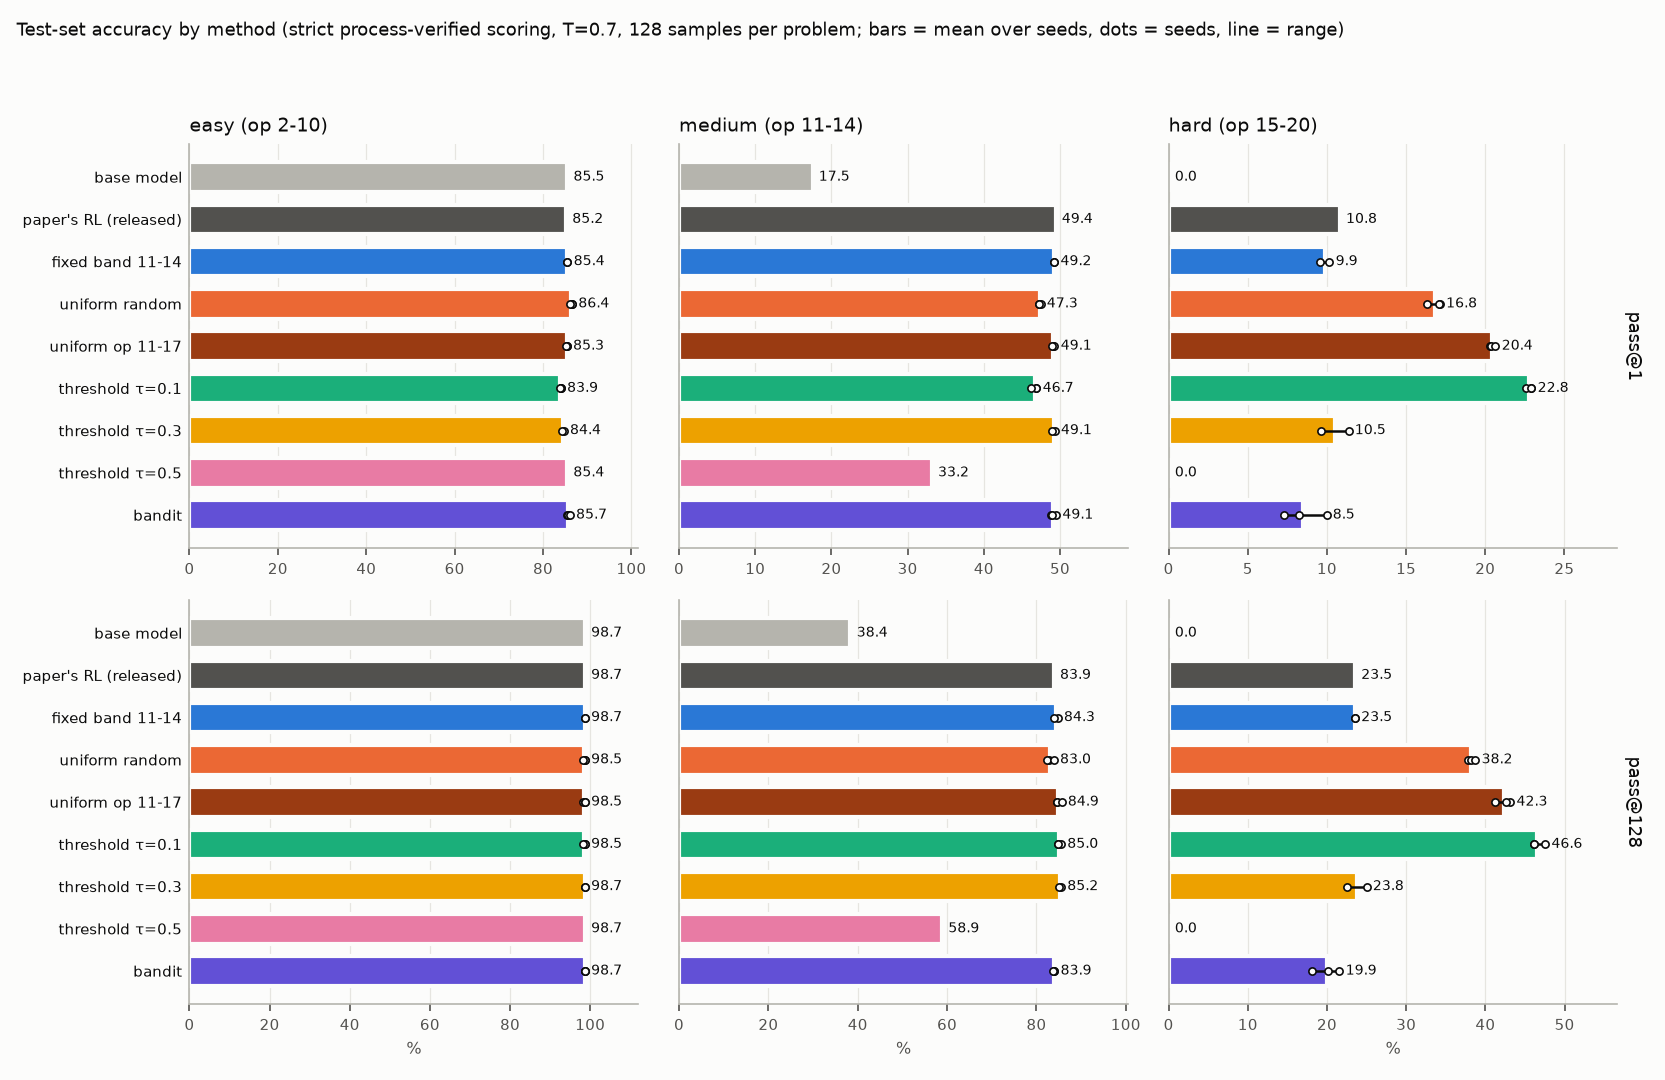

The file beside this chart, header and first rows:
method, split, n_seeds, seeds, pass@1_mean, pass@1_min, pass@1_max, pass@8_mean, pass@8_min, pass@8_max, pass@128_mean, pass@128_min, pass@128_max, newly_solved_mean, newly_solved_min, newly_solved_max
base, test_easy, 1, 0, 85.47, 85.47, 85.47, 96.52, 96.52, 96.52, 98.67, 98.67, 98.67, , , 
base, test_medium, 1, 0, 17.52, 17.52, 17.52, 29.6, 29.6, 29.6, 38.38, 38.38, 38.38, , , 
base, test_hard, 1, 0, 0.000, 0.000, 0.000, 0.000, 0.000, 0.000, 0.000, 0.000, 0.000, , , 
released_rl, test_easy, 1, 0, 85.2, 85.2, 85.2, 96.4, 96.4, 96.4, 98.67, 98.67, 98.67, 0.000, 0.000, 0.000
released_rl, test_medium, 1, 0, 49.42, 49.42, 49.42, 69.6, 69.6, 69.6, 83.88, 83.88, 83.88, 368, 368, 368
released_rl, test_hard, 1, 0, 10.81, 10.81, 10.81, 16.19, 16.19, 16.19, 23.53, 23.53, 23.53, 48, 48, 48
fixed_band, test_easy, 2, 0 1, 85.42, 85.33, 85.52, 96.37, 96.28, 96.47, 98.67, 98.67, 98.67, 0.000, 0.000, 0.000
fixed_band, test_medium, 2, 0 1, 49.22, 49.2, 49.24, 69.69, 69.58, 69.8, 84.31, 83.88, 84.75, 369, 367, 371
fixed_band, test_hard, 2, 0 1, 9.852, 9.547, 10.16, 15.5, 15.22, 15.79, 23.53, 23.53, 23.53, 48, 48, 48
uniform, test_easy, 3, 0 1 2, 86.35, 86.05, 86.57, 96.76, 96.51, 97, 98.52, 98.22, 98.67, 0.000, 0.000, 0.000
uniform, test_medium, 3, 0 1 2, 47.34, 47.28, 47.44, 67.71, 67.46, 68.07, 83.04, 82.38, 83.88, 358.7, 353, 365
uniform, test_hard, 3, 0 1 2, 16.85, 16.31, 17.13, 25.98, 25.6, 26.7, 38.23, 37.74, 38.73, 78, 77, 79
uniform_11_17, test_easy, 3, 0 1 2, 85.31, 85.25, 85.38, 96.53, 96.29, 96.75, 98.52, 98.22, 98.67, 0.000, 0.000, 0.000
uniform_11_17, test_medium, 3, 0 1 2, 49.13, 48.99, 49.27, 69.82, 69.47, 70.14, 84.92, 84.5, 85.62, 374, 371, 379
uniform_11_17, test_hard, 3, 0 1 2, 20.42, 20.29, 20.65, 30.17, 29.71, 30.66, 42.32, 41.18, 43.14, 86.33, 84, 88
threshold_tau1, test_easy, 3, 0 1 2, 83.92, 83.75, 84.03, 95.59, 95.49, 95.79, 98.52, 98.22, 98.67, 0.000, 0.000, 0.000
threshold_tau1, test_medium, 3, 0 1 2, 46.67, 46.22, 46.91, 68.15, 67.6, 68.67, 85.04, 84.75, 85.5, 375.3, 373, 379
threshold_tau1, test_hard, 3, 0 1 2, 22.78, 22.55, 22.92, 32.53, 32.07, 33.05, 46.57, 46.08, 47.55, 95, 94, 97
threshold_tau3, test_easy, 2, 0 1, 84.44, 84.19, 84.68, 96.03, 95.95, 96.11, 98.67, 98.67, 98.67, 0.000, 0.000, 0.000
threshold_tau3, test_medium, 2, 0 1, 49.15, 49, 49.3, 69.55, 69.34, 69.77, 85.25, 85, 85.5, 376, 373, 379
threshold_tau3, test_hard, 2, 0 1, 10.51, 9.655, 11.37, 16.2, 15.48, 16.91, 23.77, 22.55, 25, 48.5, 46, 51
threshold_tau5, test_easy, 1, 0, 85.44, 85.44, 85.44, 95.95, 95.95, 95.95, 98.67, 98.67, 98.67, 0.000, 0.000, 0.000
threshold_tau5, test_medium, 1, 0, 33.16, 33.16, 33.16, 47.97, 47.97, 47.97, 58.88, 58.88, 58.88, 169, 169, 169
threshold_tau5, test_hard, 1, 0, 0.000, 0.000, 0.000, 0.000, 0.000, 0.000, 0.000, 0.000, 0.000, 0.000, 0.000, 0.000
bandit, test_easy, 3, 0 1 2, 85.73, 85.46, 86.06, 96.6, 96.52, 96.72, 98.67, 98.67, 98.67, 0.000, 0.000, 0.000
bandit, test_medium, 3, 0 1 2, 49.08, 48.78, 49.49, 69.61, 69.14, 69.9, 83.92, 83.75, 84, 365.7, 364, 367
bandit, test_hard, 3, 0 1 2, 8.518, 7.318, 9.972, 12.99, 11.41, 14.51, 19.93, 18.14, 21.57, 40.67, 37, 44
